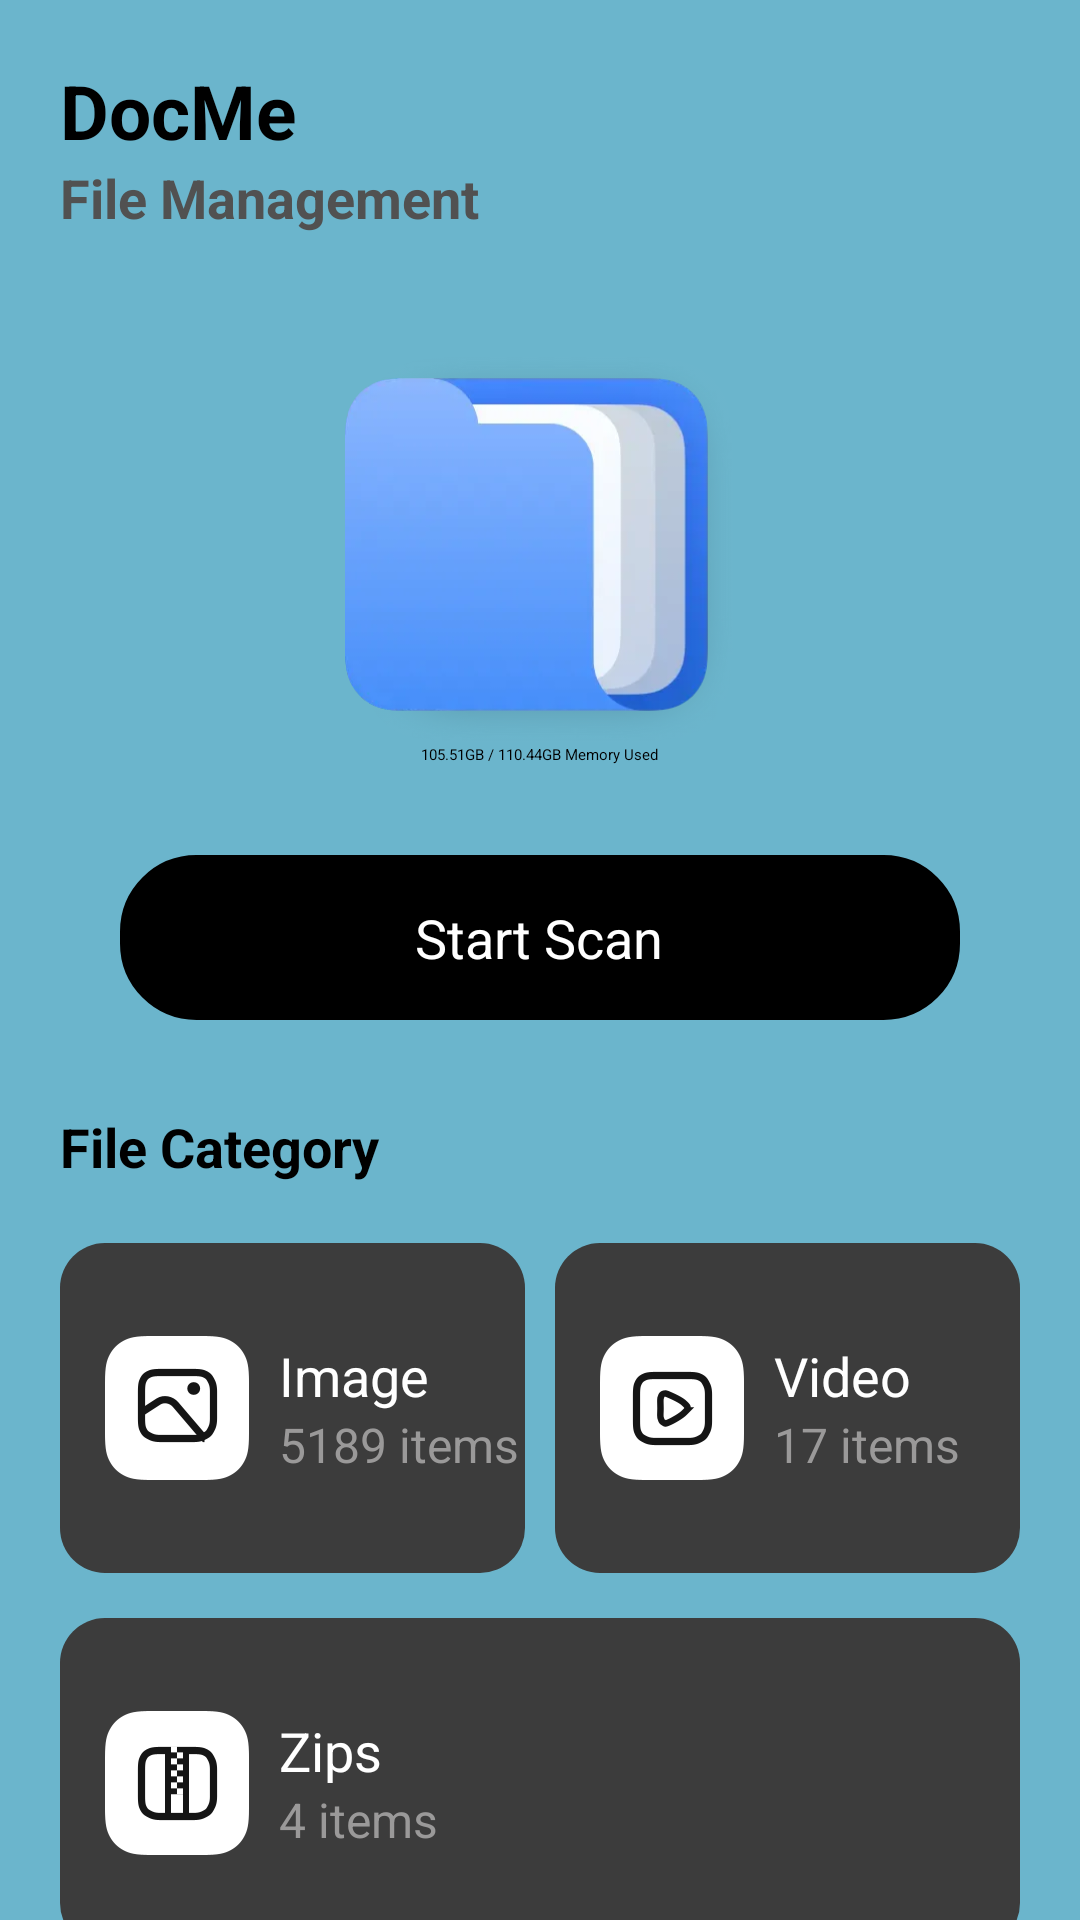

Write the Android layout XML for this screen, with the resource values it uses.
<!-- AndroidManifest.xml: application theme Theme.FileManagements -->
<!-- res/layout/act_main.xml -->
<?xml version="1.0" encoding="utf-8"?>
<RelativeLayout xmlns:android="http://schemas.android.com/apk/res/android"
    xmlns:app="http://schemas.android.com/apk/res-auto"
    xmlns:tools="http://schemas.android.com/tools"
    android:layout_width="match_parent"
    android:layout_height="match_parent"
    android:fitsSystemWindows="true"
    android:background="#6BB5CC"
    tools:context=".ui.MainAct">

    <LinearLayout
        android:id="@+id/title"
        android:layout_marginStart="20dp"
        android:layout_marginTop="20dp"
        android:layout_width="match_parent"
        android:layout_height="wrap_content"
        android:orientation="vertical">

        <TextView
            android:layout_width="wrap_content"
            android:layout_height="wrap_content"
            android:text="DocMe"
            android:textSize="25sp"
            android:textStyle="bold"
            android:textColor="@color/black"/>

        <TextView
            android:layout_width="wrap_content"
            android:layout_height="wrap_content"
            android:text="File Management"
            android:textStyle="bold"
            android:textColor="#515151"
            android:textSize="18sp"/>

    </LinearLayout>

    <LinearLayout
        android:id="@+id/bt_layout"
        android:layout_width="match_parent"
        android:layout_height="wrap_content"
        android:layout_below="@+id/title"
        android:layout_marginTop="40dp"
        android:orientation="vertical">

        <ImageView
            android:layout_width="130dp"
            android:layout_height="130dp"
            android:layout_gravity="center"
            android:src="@mipmap/ic_logo"/>


        <TextView
            android:id="@+id/textMemory"
            android:layout_width="wrap_content"
            android:layout_height="wrap_content"
            android:text="105.51GB / 110.44GB Memory Used"
            android:layout_gravity="center"
            android:textColor="@color/black"/>

        <RelativeLayout
            android:layout_marginTop="30dp"
            android:layout_width="match_parent"
            android:layout_height="wrap_content">

            <ProgressBar
                android:id="@+id/scanProgressBar"
                style="@android:style/Widget.ProgressBar.Horizontal"
                android:layout_width="280dp"
                android:layout_height="55dp"
                android:layout_centerHorizontal="true"
                android:layout_marginStart="20dp"
                android:layout_marginEnd="20dp"
                android:max="100"
                android:progress="0"
                android:progressDrawable="@drawable/my_progress"
                android:visibility="visible" />

            <TextView
                android:id="@+id/bt_text"
                android:layout_width="wrap_content"
                android:layout_height="wrap_content"
                android:text="Start Scan"
                android:textColor="@color/white"
                android:layout_centerHorizontal="true"
                android:textSize="18sp"
                android:layout_centerVertical="true"/>

        </RelativeLayout>



    </LinearLayout>

    <LinearLayout
        android:layout_width="match_parent"
        android:layout_height="wrap_content"
        android:layout_marginTop="30dp"
        android:layout_below="@+id/bt_layout"
        android:layout_marginStart="20dp"
        android:orientation="vertical">

        <TextView
            android:layout_width="wrap_content"
            android:layout_height="wrap_content"
            android:text="File Category"
            android:textSize="18sp"
            android:textStyle="bold"/>


        <LinearLayout
            android:layout_width="match_parent"
            android:layout_height="wrap_content"
            android:layout_marginEnd="20dp"
            android:orientation="horizontal">

            <RelativeLayout
                android:id="@+id/image_layout"
                android:layout_marginTop="20dp"
                android:layout_width="0dp"
                android:layout_height="110dp"
                android:layout_weight="1"
                android:layout_marginEnd="5dp"
                android:background="@drawable/layout_sharp"
                >

                <ImageView
                    android:id="@+id/ic_image"
                    android:layout_width="48dp"
                    android:layout_height="48dp"
                    android:layout_centerVertical="true"
                    android:layout_marginStart="15dp"
                    android:src="@mipmap/ic_enter_image"/>

                <LinearLayout
                    android:layout_width="wrap_content"
                    android:layout_height="60dp"
                    android:orientation="vertical"
                    android:layout_toEndOf="@+id/ic_image"
                    android:layout_centerVertical="true"
                    android:gravity="center_vertical"
                    android:layout_marginStart="10dp">


                    <TextView
                        android:layout_width="wrap_content"
                        android:layout_height="wrap_content"
                        android:text="Image"
                        android:textColor="@color/white"
                        android:textSize="18sp"/>

                    <TextView
                        android:id="@+id/image_text"
                        android:layout_width="wrap_content"
                        android:layout_height="wrap_content"
                        android:text="5189 items"
                        android:textSize="16sp"
                        android:textColor="#9A9999"/>

                </LinearLayout>
            </RelativeLayout>

            <RelativeLayout
                android:id="@+id/video_layout"
                android:layout_marginTop="20dp"
                android:layout_width="0dp"
                android:layout_height="110dp"
                android:layout_marginStart="5dp"
                android:layout_weight="1"
                android:background="@drawable/layout_sharp"

                >

                <ImageView
                    android:id="@+id/ic_video"
                    android:layout_width="48dp"
                    android:layout_height="48dp"
                    android:layout_centerVertical="true"
                    android:layout_marginStart="15dp"
                    android:src="@mipmap/ic_enter_video"/>


                <LinearLayout
                    android:layout_width="wrap_content"
                    android:layout_height="60dp"
                    android:orientation="vertical"
                    android:layout_toEndOf="@+id/ic_video"
                    android:layout_centerVertical="true"
                    android:gravity="center_vertical"
                    android:layout_marginStart="10dp">


                    <TextView
                        android:layout_width="wrap_content"
                        android:layout_height="wrap_content"
                        android:text="Video"
                        android:textColor="@color/white"
                        android:textSize="18sp"/>

                    <TextView
                        android:id="@+id/video_text"
                        android:layout_width="wrap_content"
                        android:layout_height="wrap_content"
                        android:text="17 items"
                        android:textSize="16sp"
                        android:textColor="#9A9999"/>

                </LinearLayout>
            </RelativeLayout>

        </LinearLayout>

        <RelativeLayout
            android:id="@+id/zip_layout"
            android:layout_width="match_parent"
            android:layout_height="110dp"
            android:layout_marginTop="15dp"
            android:background="@drawable/layout_sharp"
            android:layout_marginEnd="20dp"
            >


            <ImageView
                android:id="@+id/ic_zip"
                android:layout_width="48dp"
                android:layout_height="48dp"
                android:layout_centerVertical="true"
                android:layout_marginStart="15dp"
                android:src="@mipmap/ic_enter_zips"/>


            <LinearLayout
                android:layout_width="wrap_content"
                android:layout_height="60dp"
                android:layout_centerVertical="true"
                android:layout_marginStart="10dp"
                android:layout_toEndOf="@+id/ic_zip"
                android:gravity="center_vertical"
                android:orientation="vertical">


                <TextView
                    android:layout_width="wrap_content"
                    android:layout_height="wrap_content"
                    android:text="Zips"
                    android:textColor="@color/white"
                    android:textSize="18sp" />

                <TextView
                    android:id="@+id/zip_text"
                    android:layout_width="wrap_content"
                    android:layout_height="wrap_content"
                    android:text="4 items"
                    android:textColor="#9A9999"
                    android:textSize="16sp" />

            </LinearLayout>

        </RelativeLayout>

    </LinearLayout>





</RelativeLayout>
<!-- resources referenced by this layout -->
<resources>
  <!-- drawable layout_sharp (drawable) -->
  <?xml version="1.0" encoding="UTF-8"?>
  <shape xmlns:android="http://schemas.android.com/apk/res/android" android:shape="rectangle" >
      
   
      
      <corners android:radius="15dp" />
      
      <solid android:color="#3C3C3C" />
      
      
  
  </shape>
  <!-- drawable my_progress (drawable) -->
  <?xml version="1.0" encoding="utf-8"?>
  <layer-list xmlns:android="http://schemas.android.com/apk/res/android">
      
      <item>
          <shape>
              <solid android:color="#000000" />
              <stroke
                  android:width="1dp"
                  android:color="#000" />
              <corners android:radius="25dp" />
  
  
  
  
  
          </shape>
      </item>
  
      
      <item>
          <clip>
              <shape android:shape="rectangle">
                  <gradient
                      android:startColor="#222222"
                      android:endColor="#676767"
                      android:type="linear"
                      android:angle="0"/>
                  <corners android:topLeftRadius="25dp" android:bottomLeftRadius="25dp"
                      android:topRightRadius="25dp" android:bottomRightRadius="25dp" />
              </shape>
          </clip>
      </item>
  </layer-list>
  <!-- mipmap ic_enter_image: png bitmap (mipmap-xhdpi, 2324 bytes) -->
  <!-- mipmap ic_enter_video: png bitmap (mipmap-xhdpi, 2361 bytes) -->
  <!-- mipmap ic_enter_zips: png bitmap (mipmap-xhdpi, 1816 bytes) -->
  <!-- mipmap ic_logo: webp bitmap (mipmap-xhdpi, 13004 bytes) -->
  <style name="Theme.FileManagements" parent="Theme.MaterialComponents.DayNight.NoActionBar.Bridge">
          
          <item name="colorPrimary">@color/purple_500</item>
          <item name="colorPrimaryVariant">@color/purple_700</item>
          <item name="colorOnPrimary">@color/white</item>
          
          <item name="colorSecondary">@color/teal_200</item>
          <item name="colorSecondaryVariant">@color/teal_700</item>
          <item name="colorOnSecondary">@color/black</item>
  
          
          <item name="android:statusBarColor">@android:color/transparent</item>
  
          
          <item name="android:windowTranslucentNavigation">true</item>
  
          <item name="android:windowDrawsSystemBarBackgrounds">true</item>
  
          <item name="android:windowLightStatusBar" tools:targetApi="m">true</item>
  
  
  
      </style>
  <!-- not gathered from this repository: default colours our renderer supplied (Android Studio template values) -->
  <color name="purple_500">#FF6200EE</color>
  <color name="purple_700">#FF3700B3</color>
  <color name="teal_200">#FF03DAC5</color>
  <color name="teal_700">#FF018786</color>
  <color name="black">#FF000000</color>
  <color name="white">#FFFFFFFF</color>
</resources>
